Photos from the image-classification dataset "dataset_cnn" in the GitHub repository VyetAnh/DATN_bellpepper. Its 3 classes are: dry, healthy, wet.

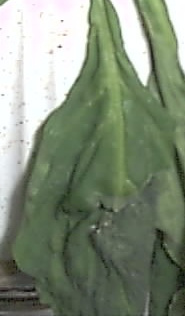
Label: wet

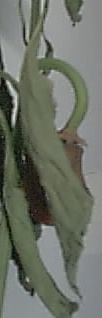
Label: dry

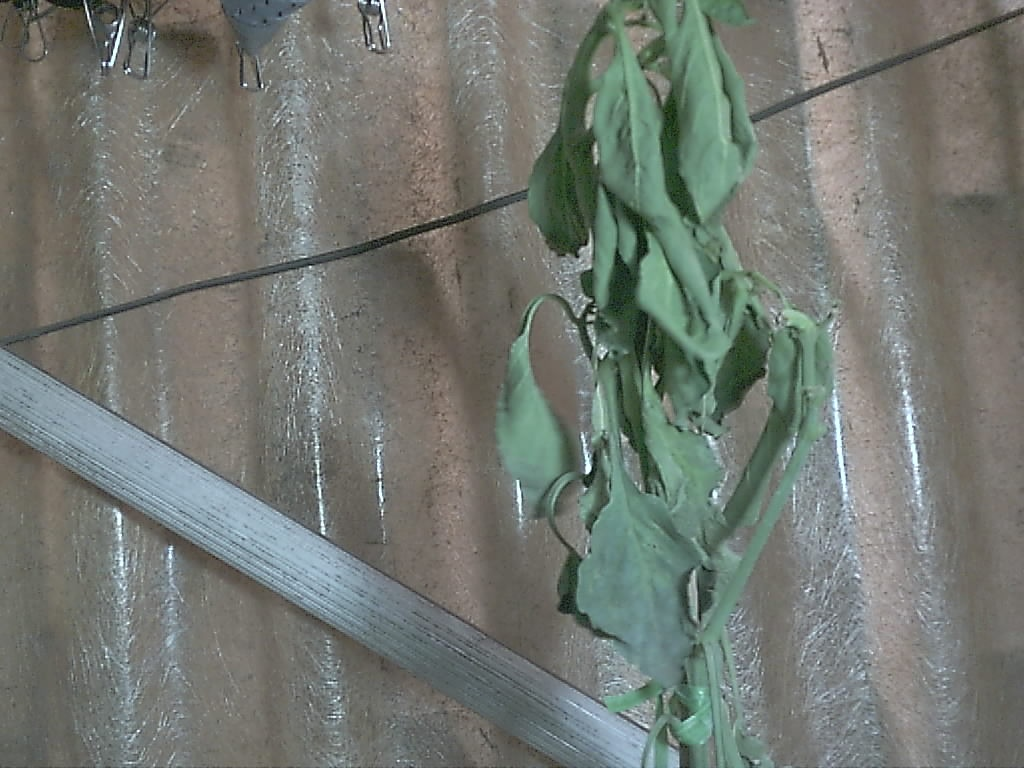
Label: dry

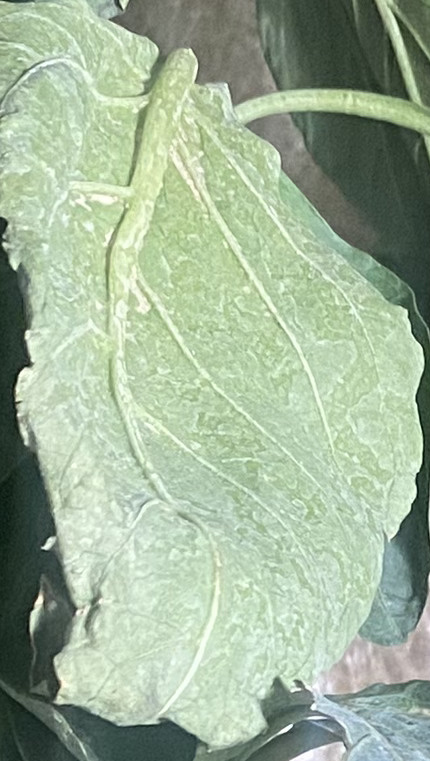
Label: healthy

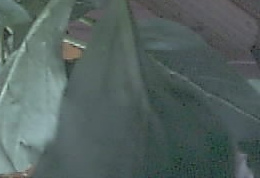
Label: healthy

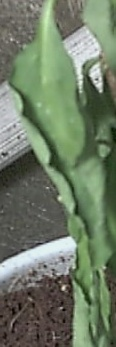
Label: wet
